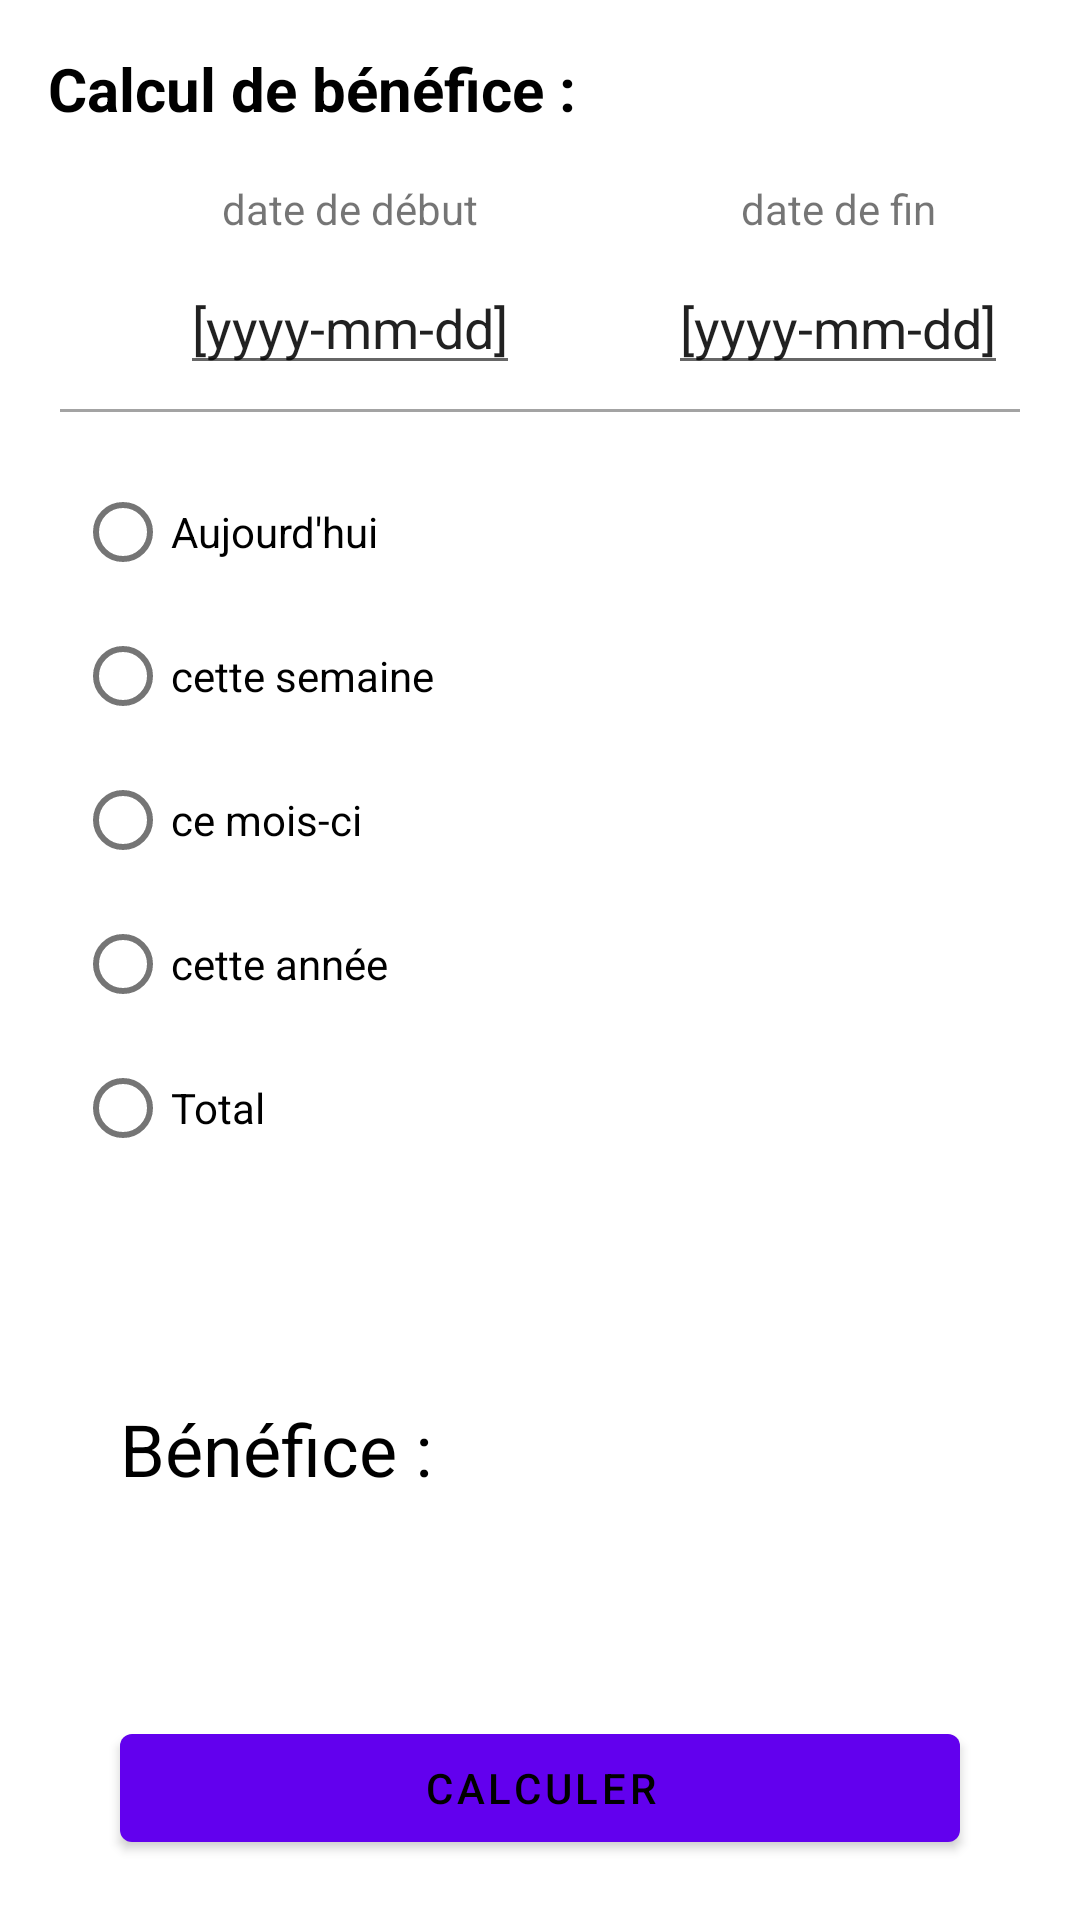

Layout XML and referenced resources for this Android screen:
<!-- AndroidManifest.xml: application theme Theme.PfeAct -->
<!-- res/layout/activity_voir_beneficie.xml -->
<?xml version="1.0" encoding="utf-8"?>
<androidx.constraintlayout.widget.ConstraintLayout xmlns:android="http://schemas.android.com/apk/res/android"
    xmlns:app="http://schemas.android.com/apk/res-auto"
    xmlns:tools="http://schemas.android.com/tools"
    android:layout_width="match_parent"
    android:layout_height="match_parent"
    tools:context=".VoirBeneficieActivity">

    <EditText
        android:id="@+id/idETDebutVoirBenefice"
        android:layout_width="wrap_content"
        android:layout_height="wrap_content"
        android:layout_gravity="center"
        android:layout_marginStart="60dp"
        android:layout_marginTop="44dp"
        android:focusable="false"
        android:gravity="center"
        android:text="[yyyy-mm-dd]"
        app:layout_constraintStart_toStartOf="parent"
        app:layout_constraintTop_toBottomOf="@+id/textView22" />

    <EditText
        android:id="@+id/idETFinVoirBenefice"
        android:layout_width="wrap_content"
        android:layout_height="wrap_content"
        android:layout_gravity="center"
        android:layout_marginEnd="24dp"
        android:text="[yyyy-mm-dd]"
        app:layout_constraintEnd_toEndOf="parent"
        android:focusable="false"
        app:layout_constraintTop_toTopOf="@+id/idETDebutVoirBenefice" />

    <TextView
        android:id="@+id/idBeneficieTV"
        android:layout_width="wrap_content"
        android:layout_height="wrap_content"
        android:text="      "
        android:layout_marginStart="8dp"
        android:textSize="24sp"
        android:textColor="@color/black"
        app:layout_constraintBottom_toTopOf="@+id/idBtnCalculerBenefice"

        app:layout_constraintStart_toEndOf="@+id/textView23"
        app:layout_constraintTop_toBottomOf="@+id/radio_dateBenefice"
         />

    <TextView
        android:id="@+id/textView20"
        android:layout_width="wrap_content"
        android:layout_height="wrap_content"
        android:layout_marginBottom="8dp"
        android:text="date de début"
        app:layout_constraintBottom_toTopOf="@+id/idETDebutVoirBenefice"
        app:layout_constraintEnd_toEndOf="@+id/idETDebutVoirBenefice"
        app:layout_constraintStart_toStartOf="@+id/idETDebutVoirBenefice" />

    <TextView
        android:id="@+id/textView21"
        android:layout_width="wrap_content"
        android:layout_height="wrap_content"
        android:layout_marginBottom="8dp"
        android:text="date de fin"
        app:layout_constraintBottom_toTopOf="@+id/idETFinVoirBenefice"
        app:layout_constraintEnd_toEndOf="@+id/idETFinVoirBenefice"
        app:layout_constraintStart_toStartOf="@+id/idETFinVoirBenefice" />

    <TextView
        android:id="@+id/textView22"
        android:layout_width="wrap_content"
        android:layout_height="wrap_content"
        android:layout_marginStart="16dp"
        android:layout_marginTop="16dp"
        android:text="Calcul de bénéfice :"
        android:textStyle="bold"
        android:textSize="20sp"
        android:textColor="@color/black"
        app:layout_constraintStart_toStartOf="parent"
        app:layout_constraintTop_toTopOf="parent" />

    <RadioGroup
        android:id="@+id/radio_dateBenefice"
        android:layout_width="match_parent"
        android:layout_height="wrap_content"
        android:layout_marginStart="25dp"
        android:layout_marginTop="16dp"
        android:orientation="vertical"
        app:layout_constraintEnd_toEndOf="parent"
        app:layout_constraintHorizontal_bias="0.0"
        app:layout_constraintStart_toStartOf="parent"
        app:layout_constraintTop_toBottomOf="@+id/viewBenefice">


        <RadioButton
            android:id="@+id/radio_todayBenefice"
            android:layout_width="wrap_content"
            android:layout_height="wrap_content"
            android:text="Aujourd'hui" />


        <RadioButton
            android:id="@+id/radio_thisweekBenefice"
            android:layout_width="wrap_content"
            android:layout_height="wrap_content"
            android:text="cette semaine" />

        <RadioButton
            android:id="@+id/radio_thismonthBenefice"
            android:layout_width="wrap_content"
            android:layout_height="wrap_content"
            android:text="ce mois-ci" />

        <RadioButton
            android:id="@+id/radio_thisyearBenefice"
            android:layout_width="wrap_content"
            android:layout_height="wrap_content"
            android:text="cette année" />

        <RadioButton
            android:id="@+id/radio_total"
            android:layout_width="wrap_content"
            android:layout_height="wrap_content"
            android:text="Total" />
    </RadioGroup>

    <Button
        android:id="@+id/idBtnCalculerBenefice"
        android:layout_width="match_parent"
        android:layout_height="wrap_content"
        android:layout_marginBottom="20dp"
        android:text="Calculer"
        app:layout_constraintBottom_toBottomOf="parent"
        android:layout_marginStart="40dp"
        android:layout_marginEnd="40dp"/>

    <TextView
        android:id="@+id/textView23"
        android:layout_width="wrap_content"
        android:layout_height="wrap_content"
        android:layout_marginStart="40dp"
        android:text="Bénéfice :"
        android:textColor="@color/black"
        android:textSize="24sp"
        app:layout_constraintBottom_toBottomOf="@+id/idBeneficieTV"
        app:layout_constraintStart_toStartOf="parent"
        app:layout_constraintTop_toTopOf="@+id/idBeneficieTV"
        app:layout_constraintVertical_bias="0.0" />
    <View
        android:id="@+id/viewBenefice"
        android:layout_width="match_parent"
        android:layout_height="1dp"
        android:layout_marginTop="8dp"
        android:background="#A3A3A3"
        android:layout_marginStart="20dp"
        android:layout_marginEnd="20dp"
        app:layout_constraintTop_toBottomOf="@+id/idETDebutVoirBenefice" />

</androidx.constraintlayout.widget.ConstraintLayout>
<!-- resources referenced by this layout -->
<resources>
  <color name="black">#FF000000</color>
  <style name="Theme.PfeAct" parent="Theme.MaterialComponents.DayNight.DarkActionBar">
          
          <item name="colorPrimary">@color/purple_500</item>
          <item name="colorPrimaryVariant">@color/purple_700</item>
          <item name="colorOnPrimary">@color/black</item>
          
          <item name="colorSecondary">@color/teal_200</item>
          <item name="colorSecondaryVariant">@color/teal_700</item>
          <item name="colorOnSecondary">@color/black</item>
          
  
          
      </style>
  <color name="purple_500">#FF6200EE</color>
  <color name="purple_700">#FF3700B3</color>
  <color name="teal_200">#FF03DAC5</color>
  <color name="teal_700">#FF018786</color>
</resources>
